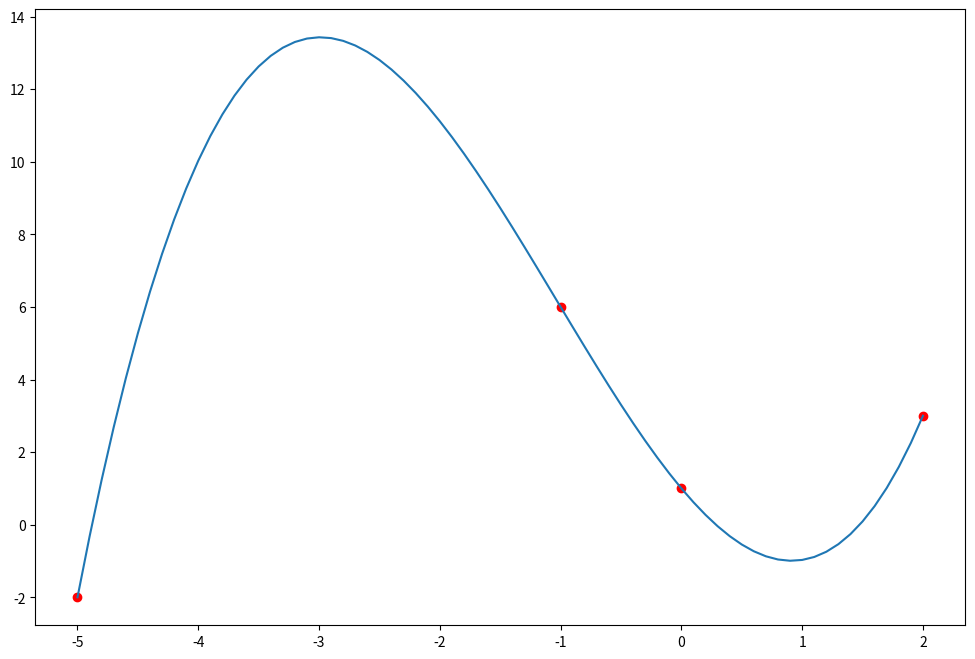

Reproduce this figure in Python.
import numpy as np;
import numpy.polynomial.polynomial as poly;
import matplotlib.pyplot as plt;
import pandas as pd;

def newton(x, y, x_novos):

  N = len(y);
  DD = np.zeros([N, N]);
   
  DD[:, 0] = y;
  for j in range(1, N):
    for i in range(N - j):
      DD[i, j] = (DD[i + 1,j - 1] -DD[i, j - 1])/(x[i + j] - x[i]);

  a = DD[0, :];
  n = a[N - 1];

  for k in reversed(range(N - 1)):
    n = a[k] + (x_novos -x[k]) * n;

  return n, DD;

x = np.array([-5, -1, 0, 2]);
y = np.array([-2, 6, 1, 3]);

x_novos = np.arange(-5, 2.1, .1);
y_novos,DD = newton(x, y, x_novos);

print(DD);
plt.figure(figsize = (12, 8));

plt.plot(x, y, "ro");
plt.plot(x_novos, y_novos);
plt.show();